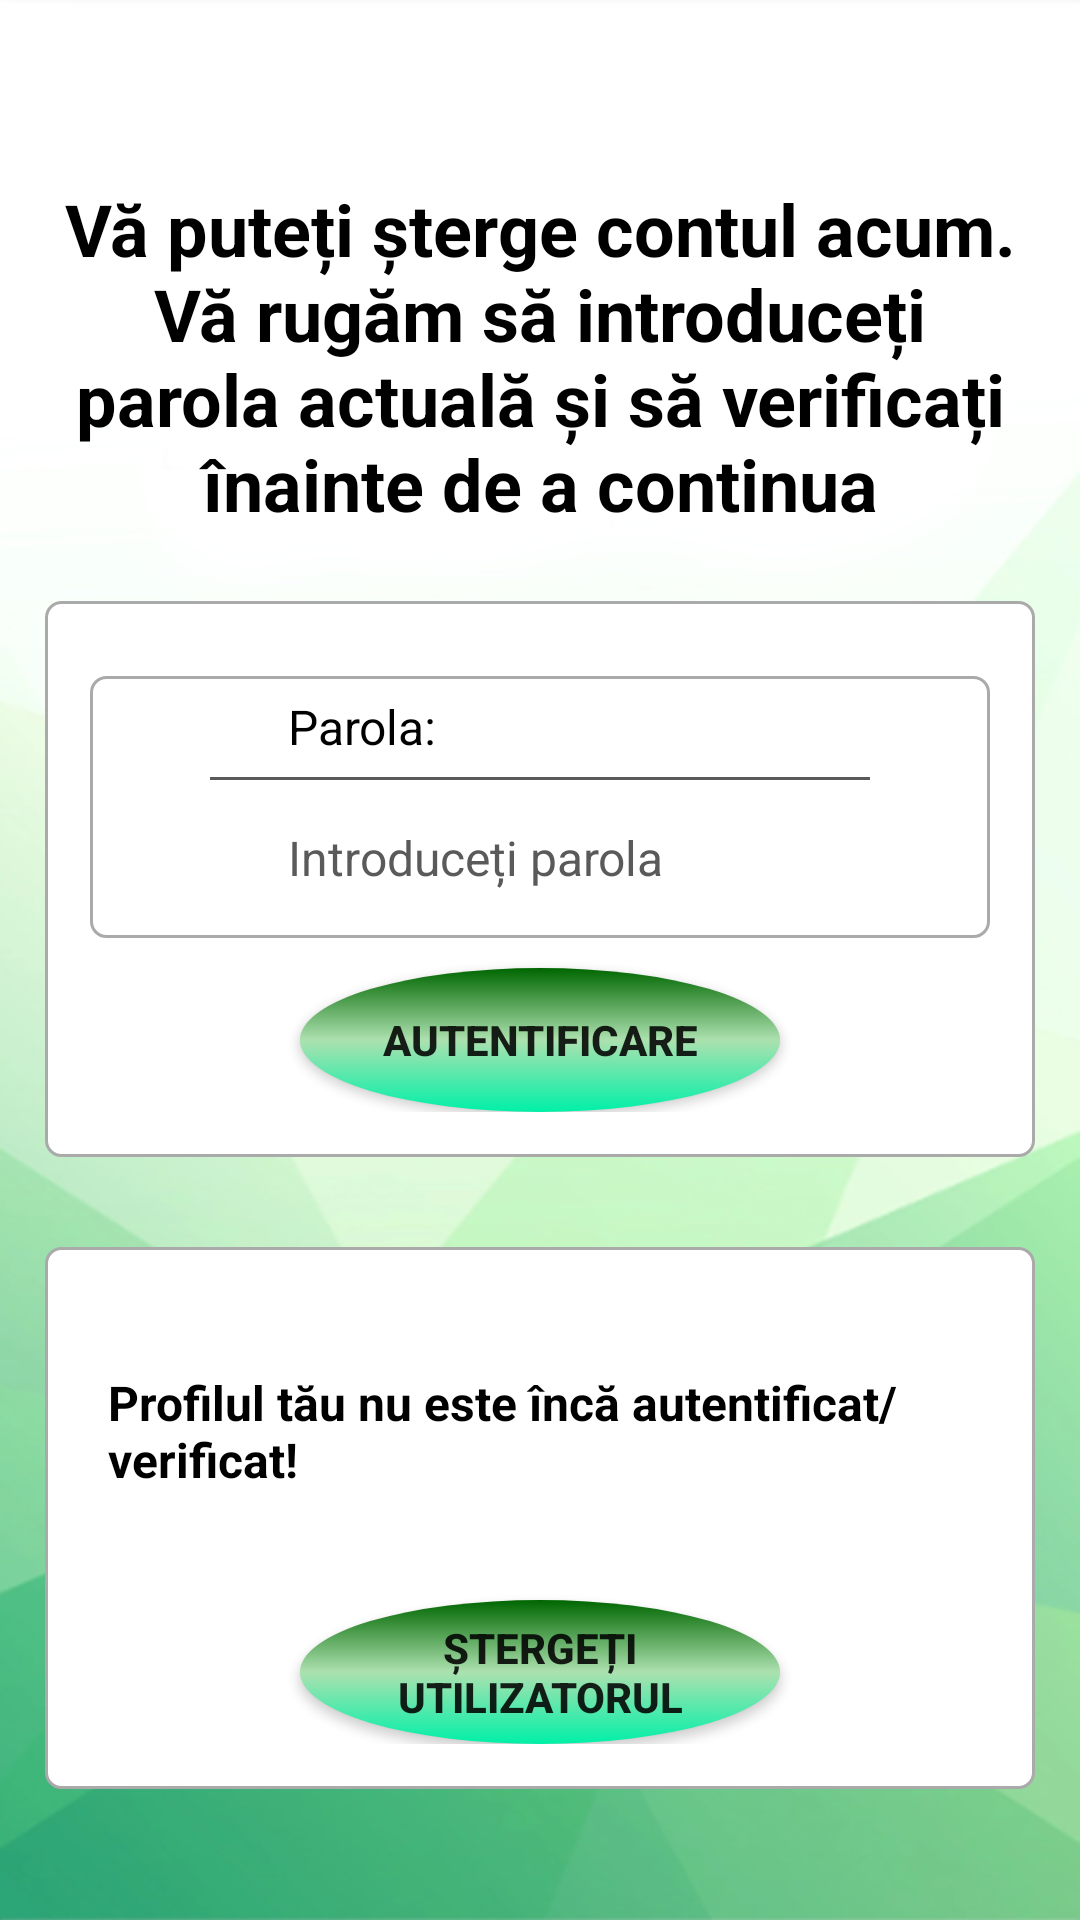

Layout XML and referenced resources for this Android screen:
<!-- AndroidManifest.xml: application theme Theme.Licenta -->
<!-- res/layout/activity_delete_profile.xml -->
<?xml version="1.0" encoding="utf-8"?>
<ScrollView xmlns:android="http://schemas.android.com/apk/res/android"
    xmlns:app="http://schemas.android.com/apk/res-auto"
    xmlns:tools="http://schemas.android.com/tools"
    android:layout_width="match_parent"
    android:layout_height="match_parent"
    tools:context=".DeleteProfileActivity"
    android:background="@drawable/background1">
    <LinearLayout
        android:layout_width="match_parent"
        android:layout_height="wrap_content"
        android:orientation="vertical">
        <LinearLayout
            android:layout_width="match_parent"
            android:layout_height="300dp"
            android:orientation="vertical"
            android:background="@drawable/top_background1">
            <TextView
                android:layout_width="match_parent"
                android:layout_height="wrap_content"
                android:id="@+id/textView_delete_user_head"
                android:layout_marginTop="60dp"
                android:layout_marginLeft="20dp"
                android:layout_marginRight="20dp"
                android:textStyle="bold"
                android:text="Vă puteți șterge contul acum. Vă rugăm să introduceți parola actuală și să verificați înainte de a continua"
                android:textAlignment="center"
                android:textColor="@color/black"
                android:textAppearance="@style/TextAppearance.AppCompat.Headline"/>
        </LinearLayout>
        <RelativeLayout
            android:layout_width="match_parent"
            android:layout_height="wrap_content"
            android:layout_marginRight="15dp"
            android:layout_marginLeft="15dp"
            android:layout_marginBottom="15dp"

            android:padding="15dp"
            android:layout_marginTop="-100dp"
            android:background="@drawable/border">
        <RelativeLayout
            android:layout_width="match_parent"
            android:layout_height="wrap_content"
            android:id="@+id/RL_pwd"
            android:background="@drawable/border"
            android:layout_marginTop="10dp">
            <ImageView
                android:layout_width="40dp"
                android:layout_height="50dp"
                android:id="@+id/imageViewPwd"
                android:src="@drawable/password"
                android:layout_centerVertical="true"
                android:layout_marginLeft="10dp"
                android:layout_marginRight="10dp"/>
            <TextView
                android:layout_width="match_parent"
                android:layout_height="wrap_content"
                android:id="@+id/textView_delete_user_pwd"
                android:layout_toEndOf="@+id/imageViewPwd"

                android:text="Parola:"
                android:padding="6dp"
                android:textSize="16sp"
                android:textColor="@color/black"/>
            <View
                android:layout_width="220dp"
                android:layout_height="1dp"
                android:id="@+id/divider_pwd"
                android:layout_centerHorizontal="true"
                android:layout_below="@+id/textView_delete_user_pwd"
                android:background="@color/darker_gray" />


            <EditText
                android:layout_width="240dp"
                android:layout_height="wrap_content"
                android:id="@+id/editText_delete_user_pwd"
                android:layout_below="@+id/textView_delete_user_pwd"
                android:hint="Introduceți parola"
                android:inputType="textPassword"
                android:layout_marginTop="10dp"
                android:layout_marginBottom="10dp"
                android:background="@color/transparent"
                android:layout_toEndOf="@+id/imageViewPwd"
                android:textColorHint="@color/darker_gray"
                android:padding="6dp"
                android:textSize="16sp"
                android:textColor="@color/black"
                />
            <ImageView
                android:layout_width="33dp"
                android:layout_height="33dp"
                android:id="@+id/imageView_show_hide_pwd"
                android:layout_below="@+id/textView_delete_user_pwd"
                android:layout_marginTop="10dp"
                android:layout_marginRight="10dp"
                android:layout_alignParentEnd="true"/>
        </RelativeLayout>
            <Button
                android:layout_width="match_parent"
                android:layout_height="wrap_content"
                android:id="@+id/button_delete_user_authenticate"
                android:layout_below="@+id/RL_pwd"
                android:text="Autentificare"
                android:layout_marginTop="10dp"
                android:layout_marginLeft="70dp"
                android:textStyle="bold"
                style="@style/MyButtonStyle"
                android:layout_marginRight="70dp"/>
            <ProgressBar
                android:layout_width="wrap_content"
                android:layout_height="wrap_content"
                style="?android:attr/progressBarStyleLarge"
                android:layout_centerVertical="true"
                android:id="@+id/progressBar"
                android:layout_centerHorizontal="true"
                android:elevation="10dp"
                android:visibility="gone"/>
        </RelativeLayout>

        <RelativeLayout
            android:layout_width="match_parent"
            android:layout_height="wrap_content"
            android:layout_margin="15dp"
            android:background="@drawable/border"
            android:padding="15dp">

            <TextView
                android:id="@+id/textView_delete_user_authenticated"
                android:layout_width="match_parent"
                android:layout_height="wrap_content"
                android:layout_marginTop="20dp"
                android:padding="6dp"
                android:textStyle="bold"
                android:text="Profilul tău nu este încă autentificat/verificat!"
                android:textColor="@color/black"
                android:textSize="16sp" />

            <Button
                android:id="@+id/button_delete_user"
                android:layout_width="match_parent"
                android:layout_height="wrap_content"
                android:layout_below="@+id/textView_delete_user_authenticated"
                android:layout_marginLeft="70dp"
                android:layout_marginTop="30dp"
                android:textStyle="bold"
                style="@style/MyButtonStyle"
                android:layout_marginRight="70dp"
                android:text="Ștergeți utilizatorul" />


        </RelativeLayout>

    </LinearLayout>

</ScrollView>
<!-- resources referenced by this layout -->
<resources>
  <color name="black">#FF000000</color>
  <color name="darker_gray"> #5A5A5A </color>
  <color name="transparent"> #00FFFFFF </color>
  <!-- drawable background1: png bitmap (drawable, 160817 bytes) -->
  <!-- drawable border (drawable) -->
  <?xml version="1.0" encoding="utf-8"?>
  <shape xmlns:android="http://schemas.android.com/apk/res/android">
      <solid android:color="#FFFFFF"/>
  
      <stroke android:width="1dp" android:color="#AAAAAA"/>
  
      <corners android:radius="5dp"/>
  
  
  
  
  
  
  </shape>
  <style name="MyButtonStyle" parent="Widget.AppCompat.Button">
          <item name="android:background">@drawable/button</item>
      </style>
  <style name="Theme.Licenta" parent="Theme.AppCompat.Light.DarkActionBar">
          
          <item name="colorPrimary">@color/purple_500</item>
          <item name="colorPrimaryVariant">@color/purple_700</item>
          <item name="colorOnPrimary">@color/white</item>
          
          <item name="colorSecondary">@color/teal_200</item>
          <item name="colorSecondaryVariant">@color/teal_700</item>
          <item name="colorOnSecondary">@color/black</item>
          
          <item name="android:statusBarColor">?attr/colorPrimaryVariant</item>
          
          <item name="android:actionMenuTextColor">@color/black</item>
      </style>
  <!-- drawable button (drawable) -->
  <?xml version="1.0" encoding="utf-8"?>
  <selector xmlns:android="http://schemas.android.com/apk/res/android">
  <item android:state_pressed="false">
      <shape xmlns:android="http://schemas.android.com/apk/res/android" android:shape="oval">
          <gradient
              android:startColor="#006600"
              android:centerColor="#ACE1AF"
              android:endColor="#00F0A8"
              android:angle="80" />
      </shape>
  </item>
      <item android:state_pressed="true">
          <shape xmlns:android="http://schemas.android.com/apk/res/android" android:shape="oval">
              <gradient
                  android:startColor="#006600"
                  android:centerColor="#ACE1AF"
                  android:endColor="#00F0A8"
                  android:angle="80" />
          </shape>
      </item>
  </selector>
  <color name="purple_500">#FF6200EE</color>
  <color name="purple_700">#FF3700B3</color>
  <color name="white">#FFFFFFFF</color>
  <color name="teal_200">#FF03DAC5</color>
  <color name="teal_700">#FF018786</color>
</resources>
